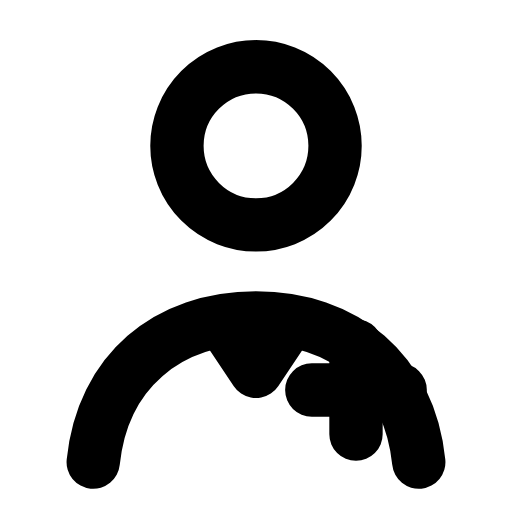
t = 0.00 s
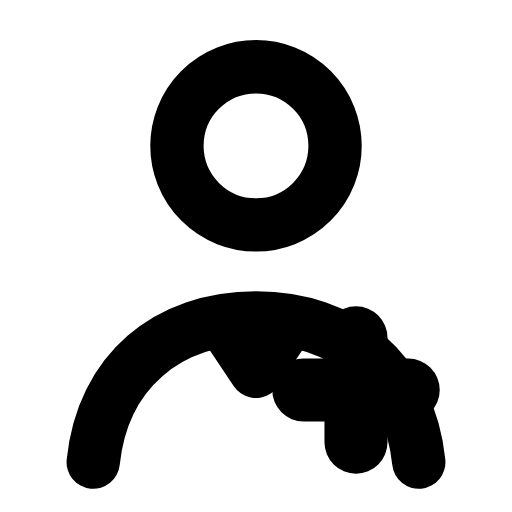
t = 0.25 s
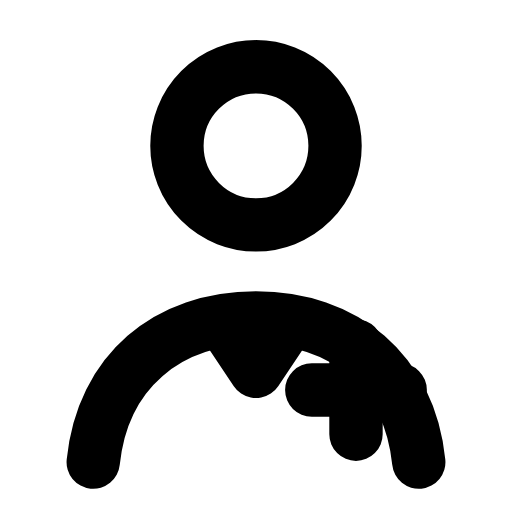
t = 0.50 s
t = 0.73 s: frame unchanged from t = 0.00 s, image omitted
t = 0.99 s: frame unchanged from t = 0.00 s, image omitted
t = 1.25 s: frame unchanged from t = 0.00 s, image omitted

The animated SVG that drew these frames (rendered in a browser with its animation timeline set to each time). Animation: 1 SMIL element (animateTransform=1); one cycle of 1.50 s, repeats indefinitely.

<svg xmlns="http://www.w3.org/2000/svg" width="24" height="24" viewBox="0 0 24 24" fill="none"><g transform="translate(-1.08 -1.12) scale(1.09)"><circle stroke="currentColor" stroke-width="2.294" stroke-linecap="round" stroke-linejoin="round" fill="none" cx="12" cy="7.3" r="3.4"></circle><path stroke="currentColor" stroke-width="2.294" stroke-linecap="round" stroke-linejoin="round" fill="none" d="M5 20.9C5.4 17 8.2 14.7 12 14.7S18.6 17 19 20.9"></path><path stroke="currentColor" stroke-width="2.294" stroke-linecap="round" stroke-linejoin="round" fill="none" d="M10.6 14.9L12 17L13.4 14.9"></path><g transform="translate(16.3 17.8)"><g><animateTransform attributeName="transform" type="scale" values="1;1;1.22;1;1;1;1;1.22;1;1;1" keyTimes="0;0.135;0.2475;0.36;0.45;0.6;0.66;0.735;0.81;0.9;1" dur="1.5s" repeatCount="indefinite" calcMode="spline" keySplines="0.16 1 0.3 1;0.16 1 0.3 1;0.16 1 0.3 1;0.16 1 0.3 1;0.16 1 0.3 1;0.16 1 0.3 1;0.16 1 0.3 1;0.16 1 0.3 1;0.16 1 0.3 1;0.16 1 0.3 1"/><g transform="translate(-16.3 -17.8)"><g><path stroke="currentColor" stroke-width="2.294" stroke-linecap="round" stroke-linejoin="round" fill="none" d="M16.3 15.9L16.3 19.7M14.4 17.8L18.2 17.8"></path></g></g></g></g></g></svg>
